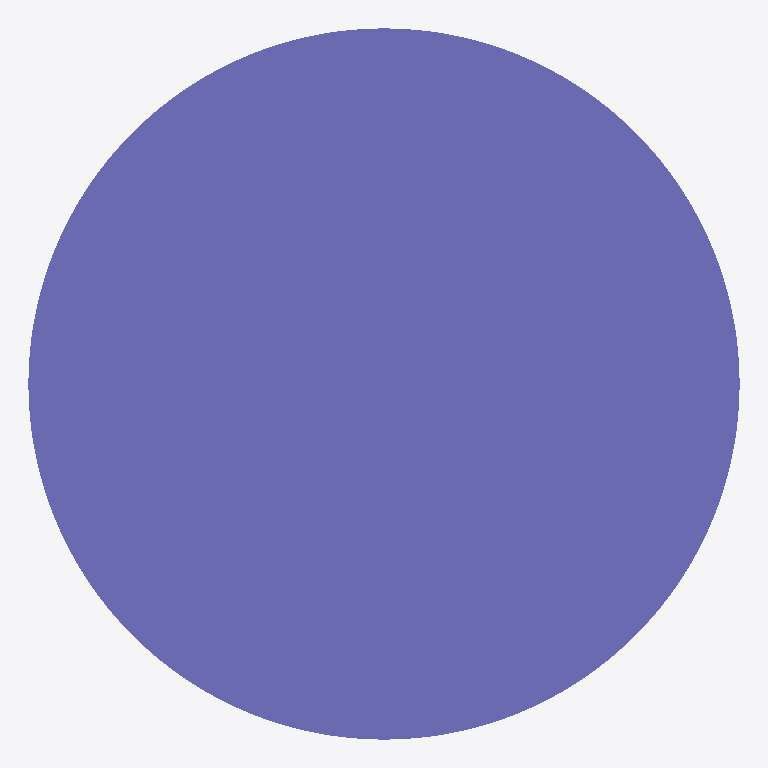
Plan cut of the same IFC building model at storey 'Default Building Storey' (level 0.00 m, cut at 1.40 m), seen from above with north up, elements coloured by IFC class: 1 column (violet). Cut surfaces are drawn darker.
Extent 450.0 m × 450.0 m × 3500.0 m (x, y, z). Storeys (1): Default Building Storey at 0.00 m. Elements (1): 1 IfcColumn.

HEADER;
FILE_DESCRIPTION(('ViewDefinition [CoordinationView]'),'2;1');
FILE_NAME('/Users/macbook/Desktop/BIM/data/rst_advanced/IfcColumn7.ifc','2018-08-31T00:12:17-0400',('Unknown Author','info@ifctoolsproject.com'),('Unknown Organization'),'IFC Tools Project - IFC2x3 Java Toolbox','IFC2x3 Java Toolbox 2.0','Unknown Authorizer');
FILE_SCHEMA(('IFC2X3'));
ENDSEC;
DATA;
#49=IFCPROJECT('0cPnN6bYbClwKd$J3GbKat',#41,'Default Project','Description of Default Project',$,$,$,(#44),#48);
#51=IFCBUILDING('1c20BO5nXCZu5WREnNcVni',#41,'Default Building','Description',$,#50,$,$,.ELEMENT.,$,$,$);
#52=IFCBUILDINGSTOREY('1Uty_kJvrEzB277S_6$vkz',#41,'Default Building Storey','Description',$,#50,$,$,.ELEMENT.,$);
#1=IFCCOLUMN('18YHwga450Mw4Fy6M5t_B8',#2,'M_Concrete-Round-Column:450mm:122483',$,'450mm',#3,#4,'122483');
ENDSEC;
